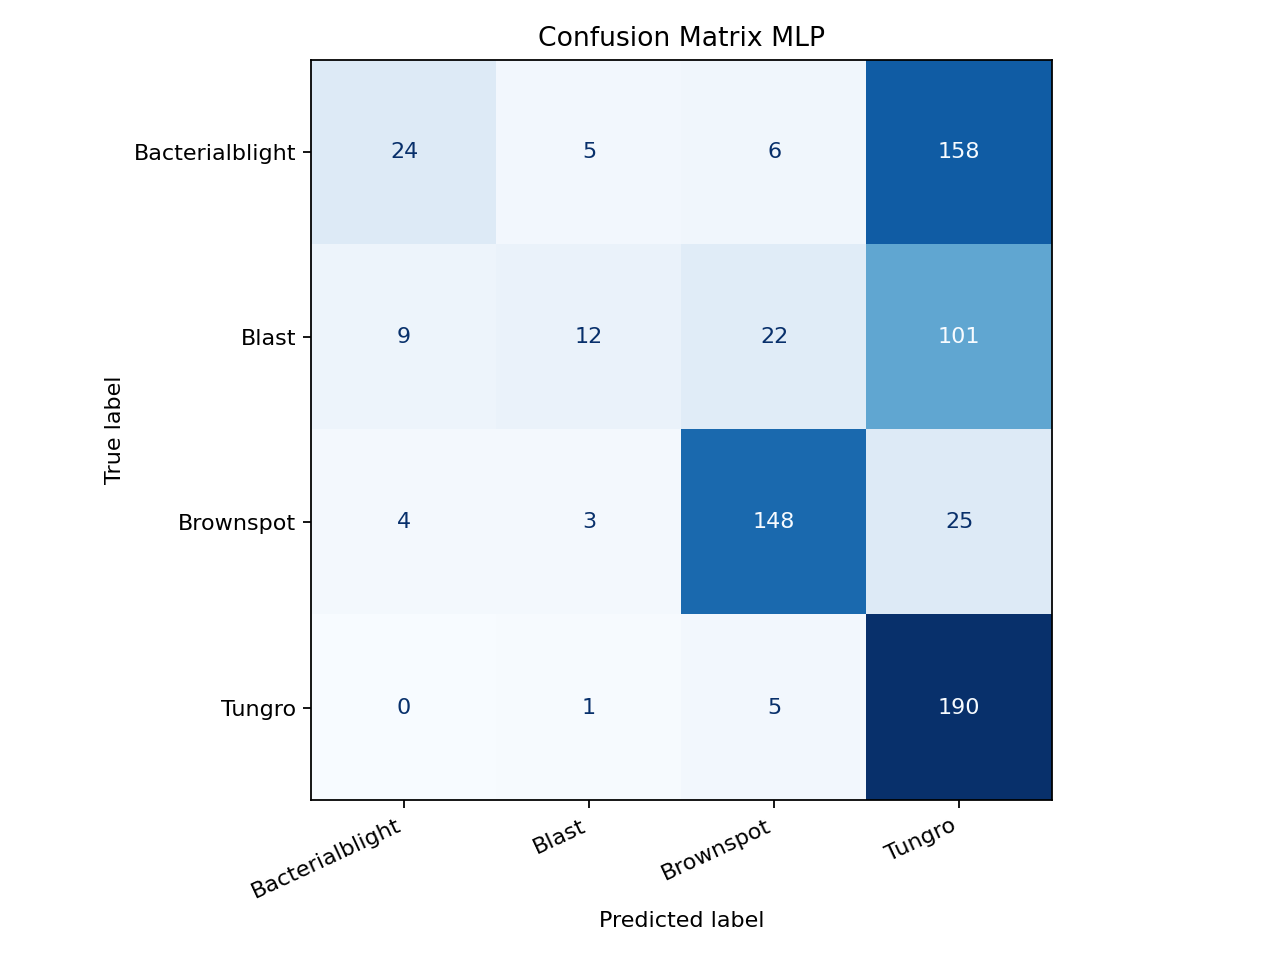

The table this chart was drawn from, first rows:
, Bacterialblight, Blast, Brownspot, Tungro
Bacterialblight, 24, 5, 6, 158
Blast, 9, 12, 22, 101
Brownspot, 4, 3, 148, 25
Tungro, 0, 1, 5, 190
